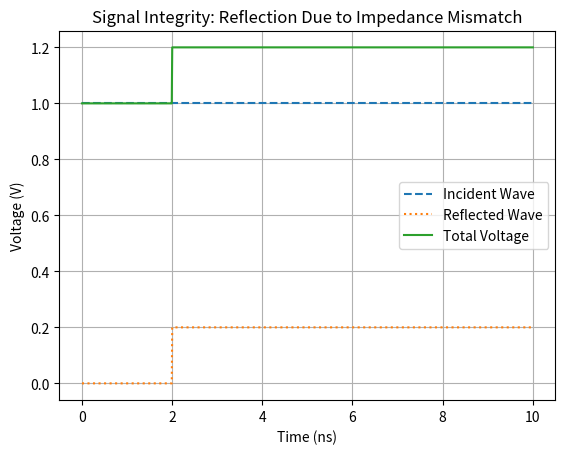

This figure's Python source:
import numpy as np
import matplotlib.pyplot as plt

# -------------------------------
# Signal Integrity Analysis
# -------------------------------

# Parameters
Z0 = 50            # Characteristic impedance (Ohms)
ZL = 75            # Load impedance (Ohms) - mismatch case
V_step = 1.0       # Step input voltage (V)
t = np.linspace(0, 10e-9, 1000)  # Time vector (10 ns)

# Reflection coefficient
Gamma = (ZL - Z0) / (ZL + Z0)

# Incident signal (step)
V_incident = V_step * np.ones_like(t)

# Simulated reflected signal (delayed reflection)
delay = 2e-9  # 2 ns delay
V_reflected = np.zeros_like(t)

for i in range(len(t)):
    if t[i] >= delay:
        V_reflected[i] = Gamma * V_step

# Total voltage
V_total = V_incident + V_reflected

# -------------------------------
# Plotting
# -------------------------------
plt.figure()
plt.plot(t * 1e9, V_incident, linestyle='--', label='Incident Wave')
plt.plot(t * 1e9, V_reflected, linestyle=':', label='Reflected Wave')
plt.plot(t * 1e9, V_total, label='Total Voltage')

plt.xlabel('Time (ns)')
plt.ylabel('Voltage (V)')
plt.title('Signal Integrity: Reflection Due to Impedance Mismatch')
plt.legend()
plt.grid()

plt.savefig("si_plot.png", dpi=300)
plt.show()

# Print key result
print(f"Reflection Coefficient (Gamma): {Gamma:.2f}")
